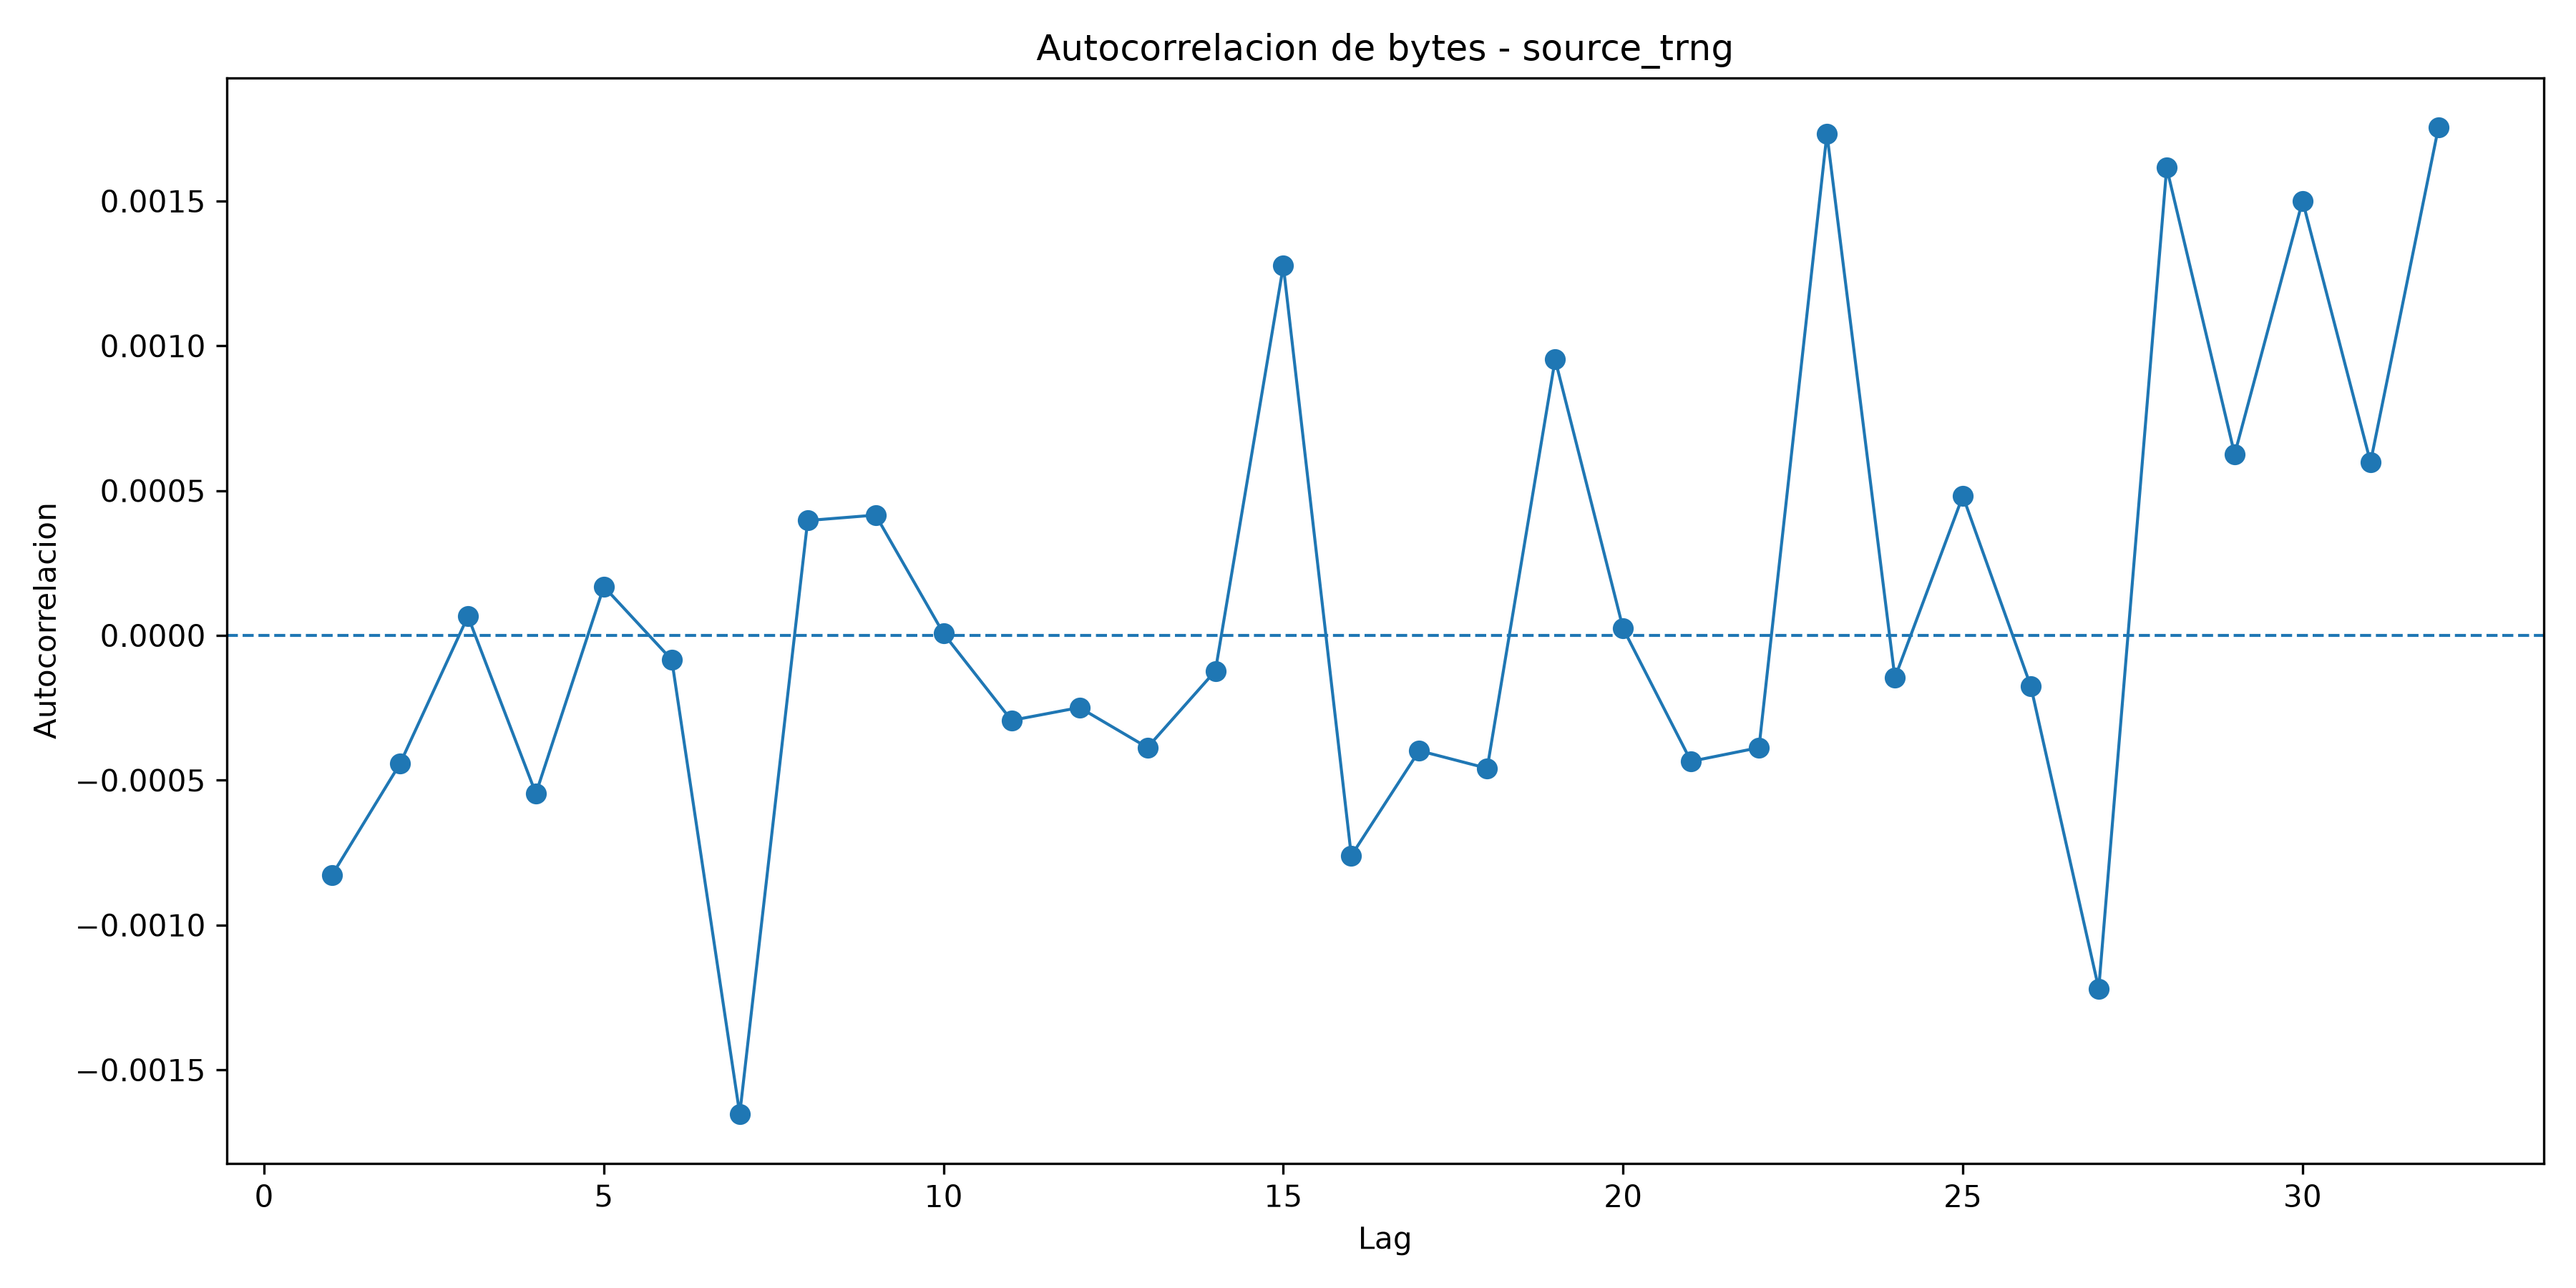

The file beside this chart, header and first rows:
lag, autocorrelation
1, -0.0008276
2, -0.0004431
3, 6.595597308765405e-05
4, -0.0005461
5, 0.0001686
6, -8.450526861862296e-05
7, -0.001653
8, 0.0003967
9, 0.0004154
10, 6.160826048531967e-06
11, -0.0002935
12, -0.000249
13, -0.0003871
14, -0.0001225
15, 0.001276
16, -0.0007606
17, -0.0003981
18, -0.000459
19, 0.000953
20, 2.4154063859044215e-05
21, -0.0004348
22, -0.0003876
23, 0.001732
24, -0.0001464
25, 0.0004813
26, -0.0001751
27, -0.00122
28, 0.001615
29, 0.0006254
30, 0.001501
31, 0.0005978
32, 0.001754
